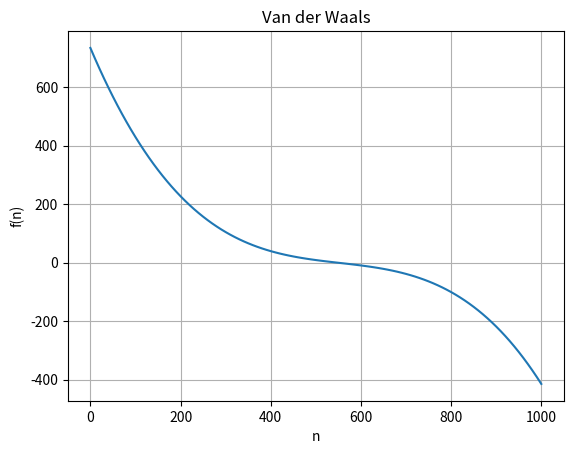
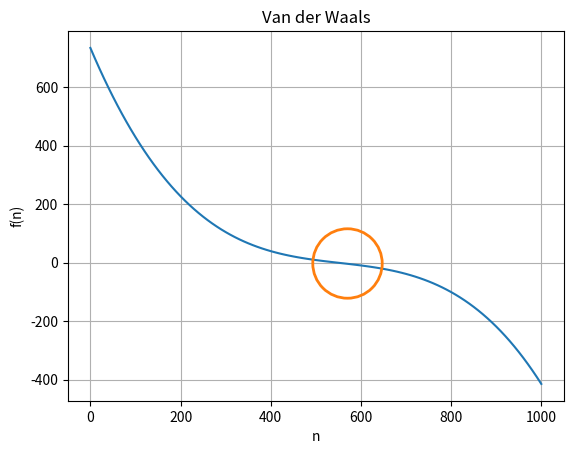

The script that saved these images, in order:
from typing import Callable, List, Tuple, Union
import matplotlib.pyplot as plt
import numpy as np
import copy

def van_der_waals(moles: np.ndarray) -> np.ndarray:
    """A function for the graphical analysis of Van der Waals equation

    Args:
        moles (np.ndarray): moles vector
        temperature (float): temperature of the system
        pressure (float): pressure of the system
        volume (float): volume of the system

    Returns:
        np.ndarray: the vector of the function value
    """
    a = 9.378e-4
    b = 9.035e-5
    gas_constant = 8.314e-3
    temperature = 384.0
    pressure = 4891.3
    volume = 0.15
    f = (pressure + a * (moles / volume) ** 2) * (
        volume - moles * b
    ) - moles * gas_constant * temperature
    return f

moles = np.linspace(0.0, 1000.0, 101)
fig, ax = plt.subplots()
ax.plot(moles, van_der_waals(moles))
ax.set_title("Van der Waals")
ax.set_xlabel("n")
ax.set_ylabel("f(n)")
ax.grid()
plot_VdW = fig, [ax]

n_guess = 570
moles = np.linspace(0.0, 1000.0, 101)
fig, ax = plt.subplots()
ax.plot(moles, van_der_waals(moles))
ax.plot(n_guess, 0, 'o', markersize=50, markerfacecolor='none', markeredgewidth=2)
ax.set_title("Van der Waals")
ax.set_xlabel("n")
ax.set_ylabel("f(n)")
ax.grid()
plot_VdW = fig, [ax]

moles = np.linspace(0.0, 1000.0, 1001)
values = van_der_waals(moles)
# for m, v in zip(moles, values):
#     print(m,v)
n_closest = 570
for iter, val in enumerate(values):
    if iter == 0:
        val_prev = val
    if val_prev >= 0 and val < 0: # change of sign
        if abs(val_prev) > abs(val):
            n_closest = moles[iter]
        else:
            n_closest = moles[iter-1]
        print("Manual inspection: n where f(n) is closest to zero is", n_closest, "moles.")
        break
    val_prev = copy.deepcopy(val)
